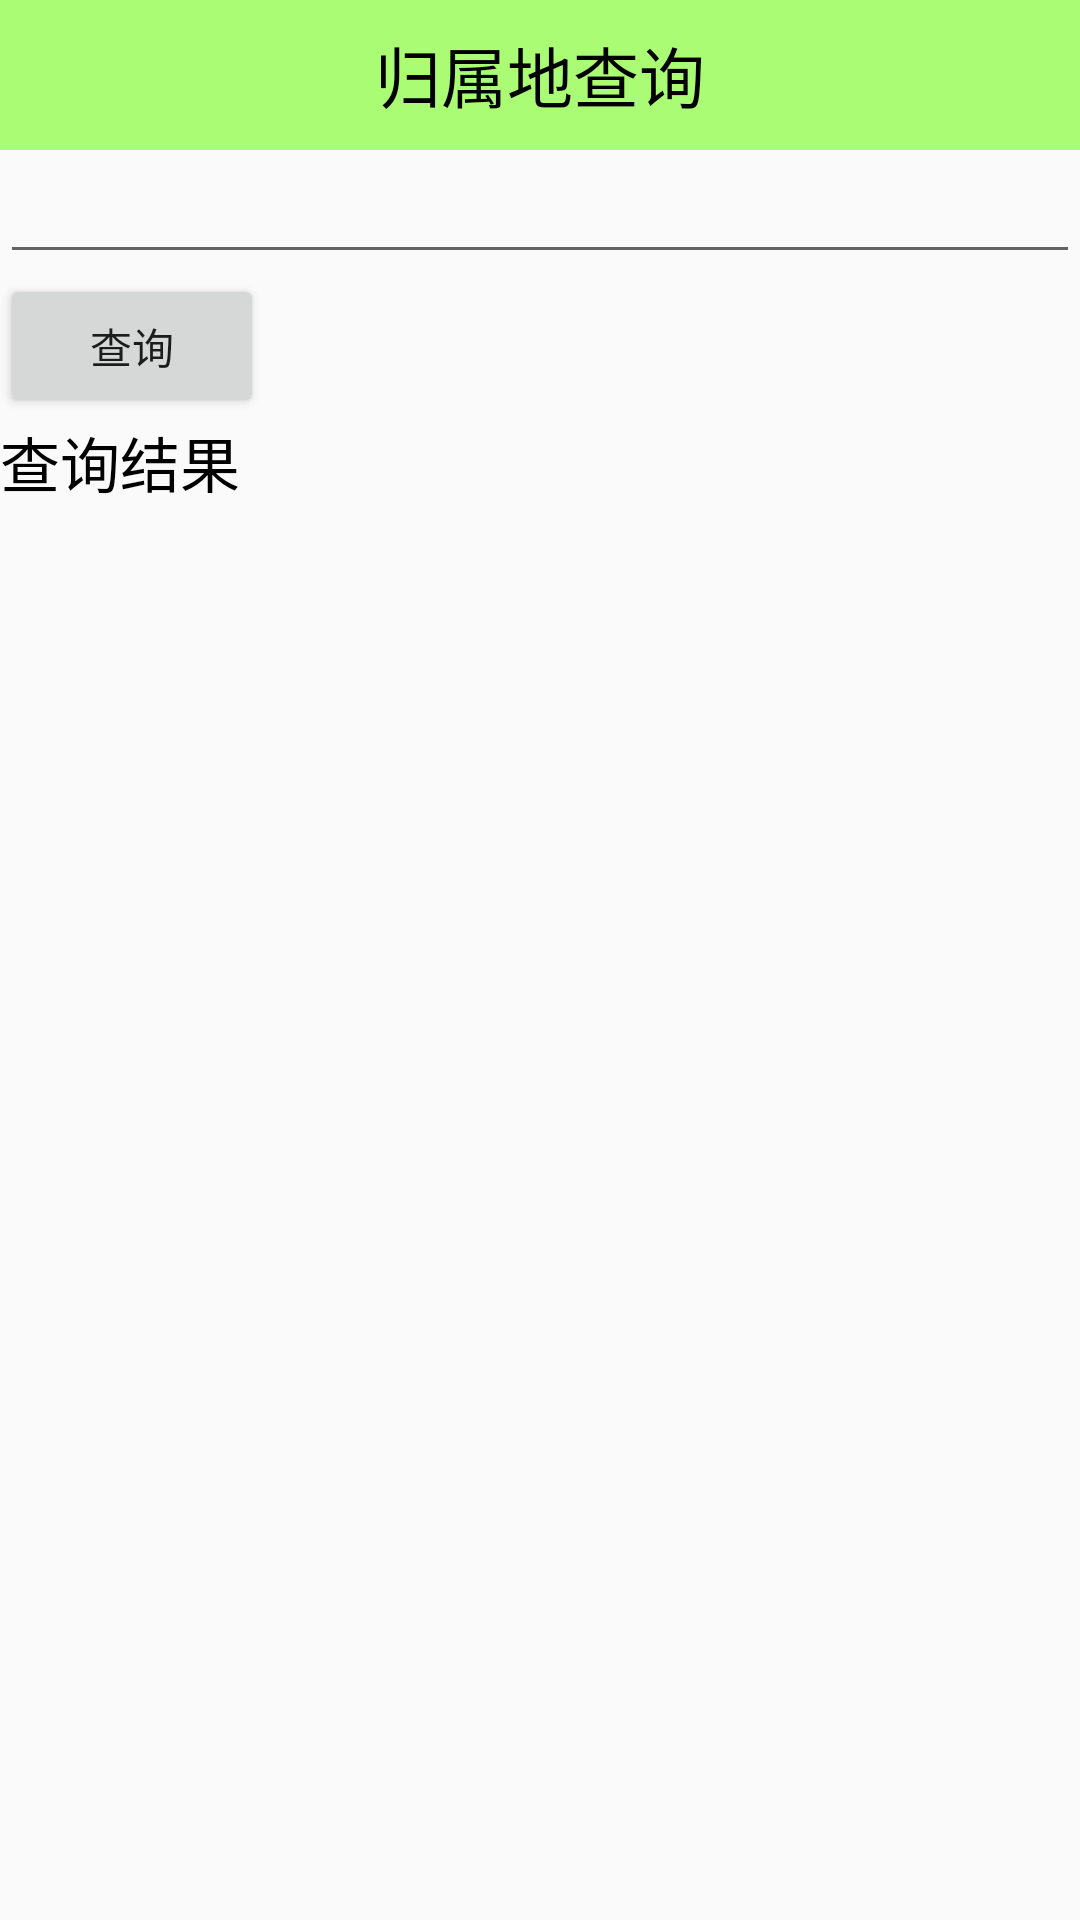

Android layout source for this screen:
<!-- AndroidManifest.xml: application theme AppTheme -->
<!-- res/layout/activity_address.xml -->
<?xml version="1.0" encoding="utf-8"?>
<LinearLayout xmlns:android="http://schemas.android.com/apk/res/android"
    android:layout_width="match_parent"
    android:layout_height="match_parent"
    android:orientation="vertical">
    <TextView
        android:id="@+id/title"
        style="@style/TitleStyle"
        android:text="归属地查询" />
    <EditText
        android:id="@+id/et_phone"
        android:layout_width="match_parent"
        android:layout_height="wrap_content"
        android:inputType="number"/>

    <Button
        android:layout_width="wrap_content"
        android:layout_height="wrap_content"
        android:onClick="query"
        android:text="查询"/>
    <TextView
        android:id="@+id/tv_result"
        android:layout_width="wrap_content"
        android:layout_height="wrap_content"
        android:text="查询结果"
        android:textColor="@color/black"
        android:textSize="20sp"
        />
</LinearLayout>
<!-- resources referenced by this layout -->
<resources>
  <color name="black">#000000</color>
  <style name="TitleStyle">
          <item name="android:layout_width">match_parent</item>
          <item name="android:layout_height">50dp</item>
          <item name="android:textColor">@color/black</item>
          <item name="android:textSize">22sp</item>
          <item name="android:gravity">center</item>
          <item name="android:background">#8866ff00</item>
      </style>
  <style name="AppTheme" parent="Theme.AppCompat.Light.DarkActionBar">
          
          <item name="android:windowNoTitle">true</item>
      </style>
</resources>
